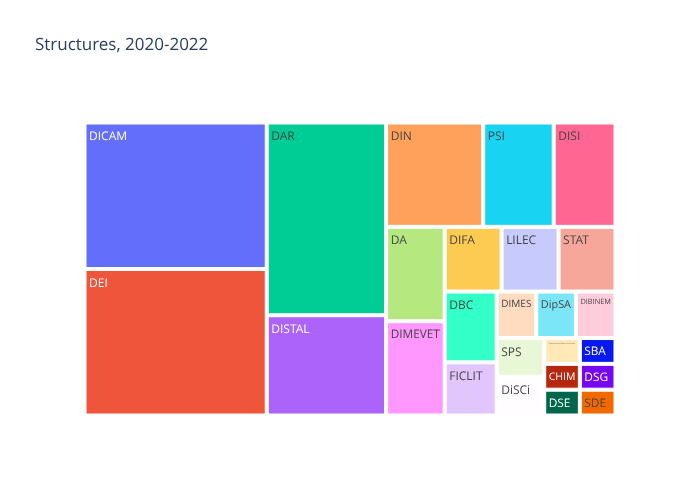

The data file committed next to this chart (first rows):
count, structure
1, Dipartimento di Scienze Statistiche
1, SBA
6, DA
25, DAR
1, CHIM
3, FICLIT
4, DIFA
7, DISI
29, DICAM
29, DEI
11, DIN
4, LILEC
2, DIMES
8, PSI
2, DipSA
2, DIBINEM
13, DISTAL
1, DSE
1, DSG
6, DIMEVET
2, SPS
4, STAT
1, SDE
2, DiSCi
4, DBC
